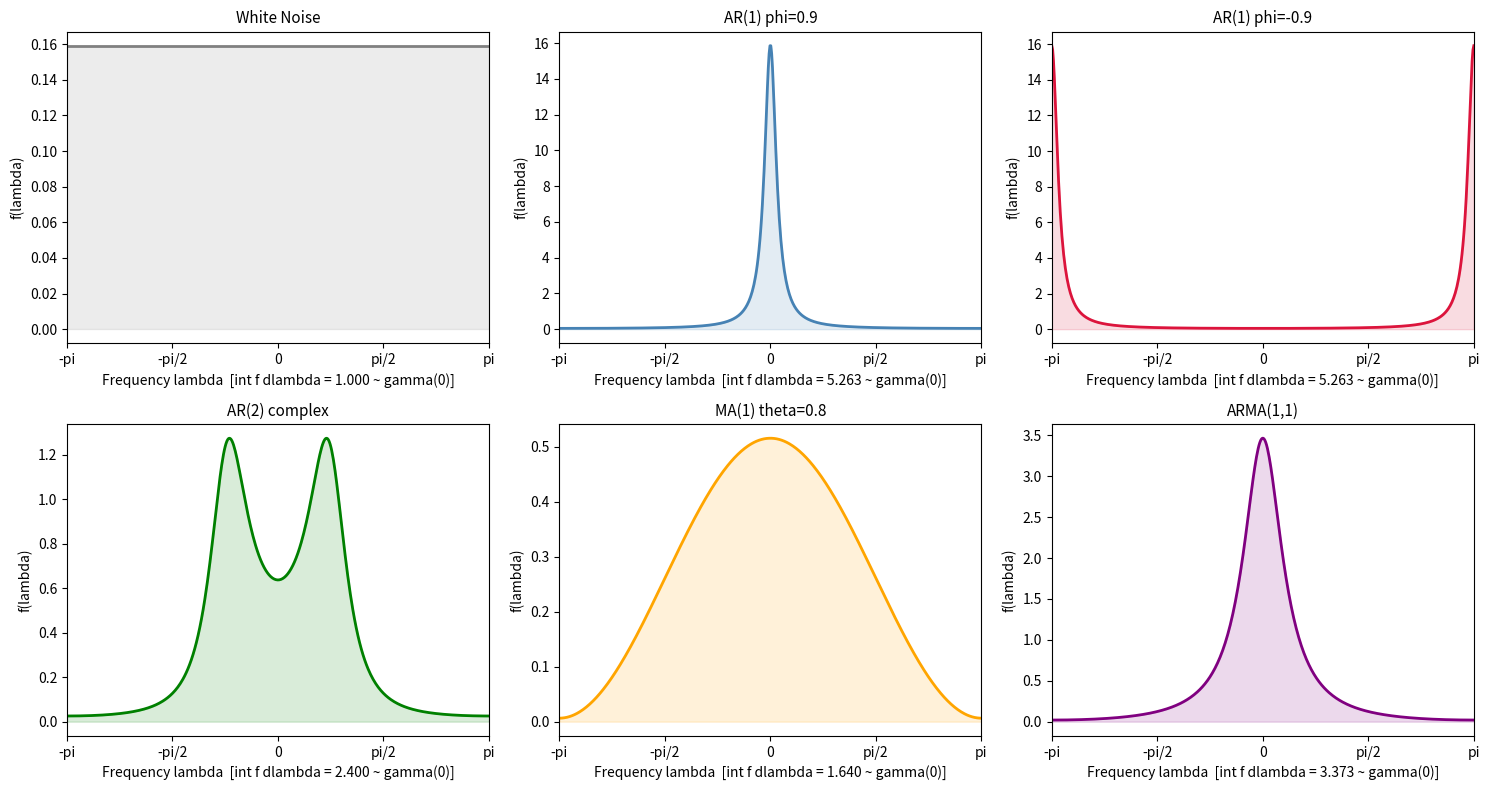

The script that saved this image: (Note: this script raises an exception after producing the figure.)
import numpy as np
import pandas as pd
import matplotlib.pyplot as plt
from scipy import signal
from scipy.fft import fft, fftfreq
import warnings; warnings.filterwarnings('ignore')
plt.rcParams['figure.figsize'] = (12, 4)
print("Ready!")


# ── Theoretical Spectral Density Computation ──

def theoretical_spectral_density(ar_params, ma_params, sigma2=1.0, n_freq=500):
    '''
    Theoretical spectral density for ARMA(p,q):
    f(lambda) = (sigma^2 / 2pi) |theta(e^{i*lambda})|^2 / |phi(e^{i*lambda})|^2
    '''
    lambdas = np.linspace(-np.pi, np.pi, n_freq)
    f = np.zeros(n_freq)
    
    for k, lam in enumerate(lambdas):
        z = np.exp(1j * lam)
        
        # AR polynomial: phi(z) = 1 - phi1*z - phi2*z^2 - ...
        ar_poly = 1.0
        for j, phi in enumerate(ar_params):
            ar_poly -= phi * z**(j+1)
        
        # MA polynomial: theta(z) = 1 + theta1*z + theta2*z^2 + ...
        ma_poly = 1.0
        for j, theta in enumerate(ma_params):
            ma_poly += theta * z**(j+1)
        
        f[k] = (sigma2 / (2 * np.pi)) * np.abs(ma_poly)**2 / np.abs(ar_poly)**2
    
    return lambdas, f

# Different models
models = {
    'White Noise':      ([], [], 'gray'),
    'AR(1) phi=0.9':    ([0.9], [], 'steelblue'),
    'AR(1) phi=-0.9':   ([-0.9], [], 'crimson'),
    'AR(2) complex':    ([1.0, -0.5], [], 'green'),
    'MA(1) theta=0.8':  ([], [0.8], 'orange'),
    'ARMA(1,1)':        ([0.7], [0.4], 'purple'),
}

fig, axes = plt.subplots(2, 3, figsize=(15, 8))
axes = axes.flatten()

for idx, (name, (ar, ma, color)) in enumerate(models.items()):
    lam, f = theoretical_spectral_density(ar, ma)
    
    axes[idx].plot(lam, f, color=color, lw=2)
    axes[idx].fill_between(lam, 0, f, alpha=0.15, color=color)
    axes[idx].set_title(f'{name}', fontsize=11)
    axes[idx].set_xlabel('Frequency lambda')
    axes[idx].set_ylabel('f(lambda)')
    axes[idx].set_xlim(-np.pi, np.pi)
    axes[idx].set_xticks([-np.pi, -np.pi/2, 0, np.pi/2, np.pi])
    axes[idx].set_xticklabels(['-pi', '-pi/2', '0', 'pi/2', 'pi'])
    
    # Total variance check
    var_approx = np.trapezoid(f, lam)
    axes[idx].set_xlabel(f'Frequency lambda  [int f dlambda = {var_approx:.3f} ~ gamma(0)]')

plt.tight_layout()
plt.show()
print("Interpretations:")
print("  AR phi>0: high power at low frequencies (slow fluctuations)")
print("  AR phi<0: high power at high frequencies (rapid fluctuations)")
print("  White noise: equal power at all frequencies (flat spectrum)")


# ── Periodogram Computation and Interpretation ──

def periodogram(x):
    n = len(x)
    # FFT-based computation
    Xf = fft(x - x.mean())
    I = (np.abs(Xf)**2) / n
    freqs = fftfreq(n) * 2 * np.pi  # [0, 2pi] → [-pi, pi]
    # Positive frequencies only
    pos_idx = freqs > 0
    return freqs[pos_idx], I[pos_idx]

np.random.seed(42)
n = 256

# Three different processes
processes = {
    'Signal (f=0.1) + Noise': np.cos(2*np.pi*0.1*np.arange(n)) + np.random.normal(0,0.5,n),
    'AR(1) phi=0.8': None,
    'White Noise': np.random.normal(0, 1, n),
}

from statsmodels.tsa.arima_process import arma_generate_sample
processes['AR(1) phi=0.8'] = arma_generate_sample([1,-0.8],[1], n)

fig, axes = plt.subplots(len(processes), 2, figsize=(14, 10))

for i, (name, X) in enumerate(processes.items()):
    # Left: Time series
    axes[i, 0].plot(X, lw=0.8, color='steelblue')
    axes[i, 0].set_title(f'{name} — Time Series')
    
    # Right: Periodogram
    freqs, I = periodogram(X)
    axes[i, 1].plot(freqs/np.pi, I, lw=0.7, color='steelblue', alpha=0.7)
    axes[i, 1].set_title(f'{name} — Periodogram')
    axes[i, 1].set_xlabel('Frequency (lambda/pi)')
    axes[i, 1].set_ylabel('I(lambda)')
    
    # Peak
    peak_idx = np.argmax(I)
    axes[i, 1].axvline(freqs[peak_idx]/np.pi, color='red', ls='--', lw=1.5,
                        label=f'Peak: lambda={freqs[peak_idx]/np.pi:.3f}*pi')
    axes[i, 1].legend(fontsize=9)

plt.tight_layout()
plt.show()

# Detecting the sinusoidal signal
X_signal = np.cos(2*np.pi*0.1*np.arange(n)) + np.random.normal(0, 0.5, n)
freqs, I = periodogram(X_signal)
peak_freq = freqs[np.argmax(I)] / (2 * np.pi)
print(f"Detected dominant frequency: {peak_freq:.4f} Hz")
print(f"Expected:                     0.1000 Hz")
print(f"Period: {1/peak_freq:.1f} samples")


# ── Smoothed Periodogram (Spectral Estimation) ──
from scipy.signal import welch, periodogram as sp_periodogram

np.random.seed(10)
n = 512
X = arma_generate_sample([1, -0.8], [1], n)

fig, axes = plt.subplots(1, 3, figsize=(15, 4))

# 1) Raw periodogram
freqs_raw, I_raw = sp_periodogram(X, scaling='density')
axes[0].semilogy(freqs_raw * np.pi * 2, I_raw, lw=0.5, color='steelblue')
axes[0].set_title('Raw Periodogram (high variance)')
axes[0].set_xlabel('Frequency'); axes[0].set_ylabel('PSD')

# 2) Welch method (overlapping windows)
for nfft_win in [32, 64, 128]:
    freqs_w, Pxx_w = welch(X, nperseg=nfft_win, scaling='density')
    axes[1].semilogy(freqs_w * np.pi * 2, Pxx_w, lw=1.5, 
                      label=f'Window={nfft_win}', alpha=0.8)
axes[1].set_title('Welch Method (smoothed)')
axes[1].set_xlabel('Frequency'); axes[1].legend(fontsize=9)

# 3) Theoretical vs Welch
lam_th, f_th = theoretical_spectral_density([0.8], [])
freqs_w, Pxx_w = welch(X, nperseg=64, scaling='density')
axes[2].plot(lam_th[lam_th>=0], f_th[lam_th>=0], 'r-', lw=2, label='Theoretical f(lambda)')
axes[2].semilogy(freqs_w * np.pi * 2, Pxx_w, 'b-', lw=1.5, label='Welch estimate')
axes[2].set_title('Theoretical vs Welch Estimate'); axes[2].legend()
axes[2].set_xlabel('Frequency [0, pi]')

plt.tight_layout(); plt.show()


# ── Linear Filters: Low-pass / High-pass ──
from scipy.signal import butter, filtfilt

np.random.seed(5)
n = 300
t = np.arange(n)

# Mixed signal: slow trend + fast oscillation + noise
slow = 2 * np.sin(2 * np.pi * t / 50)     # Low-frequency (trend)
fast = 0.5 * np.sin(2 * np.pi * t / 5)    # High-frequency (noise-like)
noise = np.random.normal(0, 0.3, n)
X = slow + fast + noise

# Butterworth filters
def butter_lowpass(cutoff, fs=1.0, order=4):
    nyq = 0.5 * fs
    b, a = butter(order, cutoff / nyq, btype='low')
    return b, a

def butter_highpass(cutoff, fs=1.0, order=4):
    nyq = 0.5 * fs
    b, a = butter(order, cutoff / nyq, btype='high')
    return b, a

b_low, a_low = butter_lowpass(0.1)
b_high, a_high = butter_highpass(0.1)

X_low  = filtfilt(b_low, a_low, X)
X_high = filtfilt(b_high, a_high, X)

fig, axes = plt.subplots(4, 1, figsize=(13, 12), sharex=True)
axes[0].plot(X, 'k', lw=0.8, label='Original X(t)')
axes[0].set_title('Original Series = Slow + Fast + Noise')
axes[1].plot(slow, 'r--', lw=1.5, label='True slow component'); axes[1].plot(X_low, 'r', lw=1.5, label='LP filter output')
axes[1].set_title('Low-pass Filter (< 0.1 Hz)'); axes[1].legend()
axes[2].plot(fast+noise, 'b--', lw=1, label='True fast+noise'); axes[2].plot(X_high, 'b', lw=1.5, label='HP filter output')
axes[2].set_title('High-pass Filter (> 0.1 Hz)'); axes[2].legend()

# Spectral comparison
freqs, I_orig  = periodogram(X)
_, I_low   = periodogram(X_low)
_, I_high  = periodogram(X_high)
axes[3].plot(freqs/np.pi, I_orig, 'k', lw=0.7, label='Original', alpha=0.6)
axes[3].plot(freqs/np.pi, I_low, 'r', lw=1.5, label='LP')
axes[3].plot(freqs/np.pi, I_high, 'b', lw=1.5, label='HP')
axes[3].axvline(0.2, color='gray', ls='--', label='Cutoff frequency')
axes[3].set_xlabel('Frequency (lambda/pi)'); axes[3].set_ylabel('Power'); axes[3].legend()
axes[3].set_title('Spectral Analysis: Filter Effect')
plt.tight_layout(); plt.show()


# ── ARMA Spectral Density: Theory vs Periodogram ──
np.random.seed(99)
n = 1024  # Large n => better estimate

model_params = [
    ('AR(1) phi=0.8',   [0.8],    []),
    ('AR(2)',            [1.0,-0.5],[]),
    ('MA(1) theta=0.7', [],       [0.7]),
    ('ARMA(1,1)',        [0.7],    [0.5]),
]

fig, axes = plt.subplots(1, len(model_params), figsize=(16, 4))

for idx, (name, ar, ma) in enumerate(model_params):
    # Simulate
    ar_poly = np.array([1] + [-p for p in ar])
    ma_poly = np.array([1] + list(ma))
    X = arma_generate_sample(ar_poly, ma_poly, n, scale=1)
    
    # Smoothed periodogram
    freqs_w, Pxx = welch(X, nperseg=128, scaling='density')
    
    # Theoretical spectrum
    lam_th, f_th = theoretical_spectral_density(ar, ma, sigma2=1.0)
    
    axes[idx].plot(lam_th[lam_th >= 0], f_th[lam_th >= 0], 
                    'r-', lw=2.5, label='Theoretical f(lambda)', alpha=0.8)
    axes[idx].plot(freqs_w * 2 * np.pi, Pxx / (2*np.pi), 
                    'b-', lw=1, label='Welch estimate', alpha=0.7)
    axes[idx].set_title(name, fontsize=10)
    axes[idx].set_xlabel('Frequency lambda in [0, pi]')
    axes[idx].legend(fontsize=8)
    axes[idx].set_xlim(0, np.pi)

axes[0].set_ylabel('Spectral Density f(lambda)')
plt.tight_layout(); plt.show()

# Spectral peak analysis
print("Spectral peak analysis:")
for name, ar, ma in model_params:
    lam_th, f_th = theoretical_spectral_density(ar, ma)
    peak_lam = lam_th[np.argmax(f_th)]
    print(f"  {name:<20}: Peak lambda = {peak_lam:.4f} rad ({peak_lam/np.pi:.3f}*pi)")
